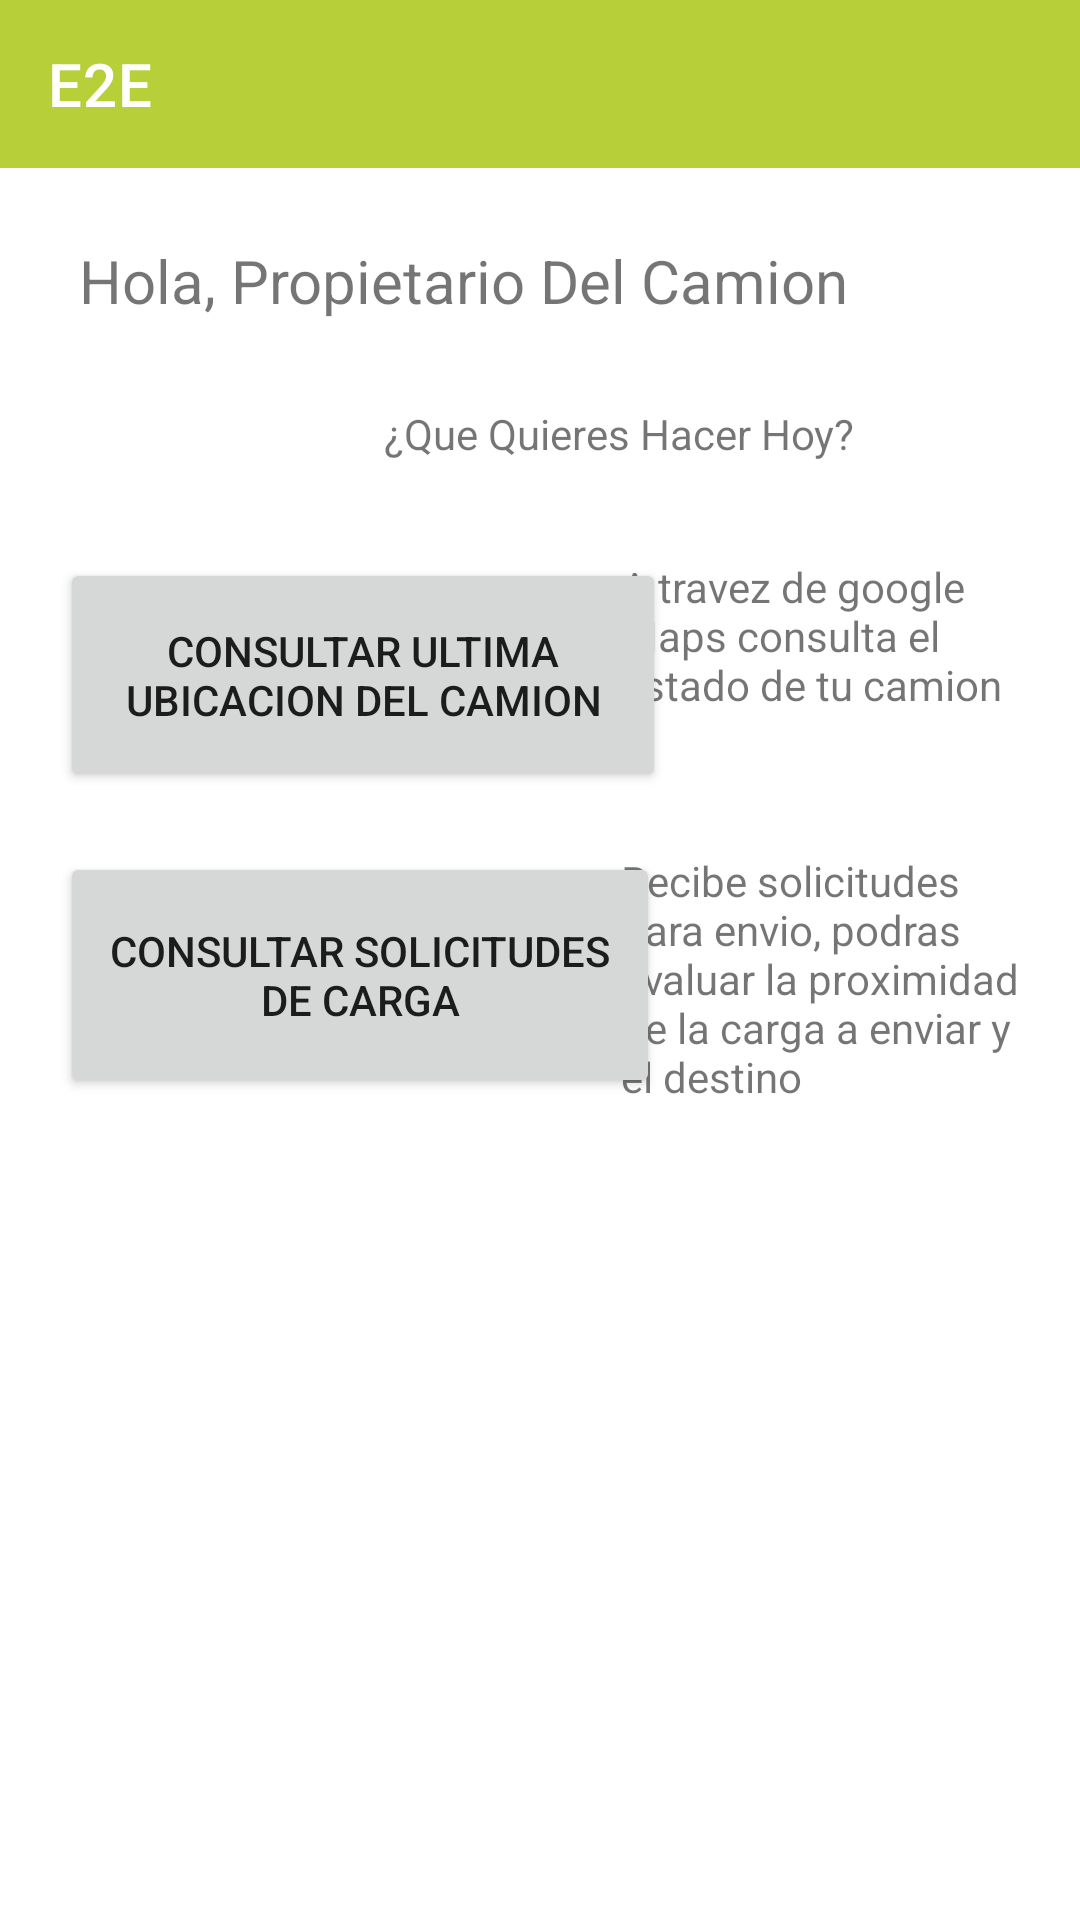

Android layout source for this screen:
<!-- AndroidManifest.xml: application theme Theme.MyFinalProyect -->
<!-- res/layout/activity_propietario_camion.xml -->
<?xml version="1.0" encoding="utf-8"?>
<androidx.constraintlayout.widget.ConstraintLayout xmlns:android="http://schemas.android.com/apk/res/android"
    xmlns:app="http://schemas.android.com/apk/res-auto"
    xmlns:tools="http://schemas.android.com/tools"
    android:layout_width="match_parent"
    android:layout_height="match_parent"
    tools:context=".PropietarioCamionActivity">

    <include
        android:id="@+id/toolbarPropietario"
        layout="@layout/toolbar"
        app:layout_constraintEnd_toEndOf="parent"
        app:layout_constraintStart_toStartOf="parent"
        app:layout_constraintTop_toTopOf="parent" />

    <TextView
        android:id="@+id/textView8"
        android:layout_width="wrap_content"
        android:layout_height="wrap_content"
        android:layout_marginStart="77dp"
        android:layout_marginLeft="77dp"
        android:layout_marginTop="80dp"
        android:layout_marginEnd="77dp"
        android:layout_marginRight="77dp"
        android:layout_marginBottom="28dp"
        android:text="Hola, Propietario Del Camion"
        android:textSize="20sp"
        app:layout_constraintBottom_toTopOf="@+id/textView9"
        app:layout_constraintEnd_toEndOf="parent"
        app:layout_constraintHorizontal_bias="1.0"
        app:layout_constraintStart_toStartOf="parent"
        app:layout_constraintTop_toTopOf="parent" />

    <TextView
        android:id="@+id/textView9"
        android:layout_width="wrap_content"
        android:layout_height="wrap_content"
        android:layout_marginStart="128dp"
        android:layout_marginLeft="128dp"
        android:layout_marginTop="28dp"
        android:text="¿Que Quieres Hacer Hoy?"
        app:layout_constraintStart_toStartOf="parent"
        app:layout_constraintTop_toBottomOf="@+id/textView8" />

    <Button
        android:id="@+id/button5"
        android:layout_width="202dp"
        android:layout_height="78dp"
        android:layout_marginStart="20dp"
        android:layout_marginLeft="20dp"
        android:layout_marginTop="32dp"
        android:layout_marginEnd="36dp"
        android:onClick="onSendMaps1"
        android:layout_marginRight="36dp"
        android:text="Consultar Ultima Ubicacion Del Camion"
        app:layout_constraintEnd_toStartOf="@+id/textView10"
        app:layout_constraintHorizontal_bias="0.0"
        app:layout_constraintStart_toStartOf="parent"
        app:layout_constraintTop_toBottomOf="@+id/textView9" />

    <Button
        android:id="@+id/button7"
        android:layout_width="200dp"
        android:layout_height="82dp"
        android:layout_marginStart="20dp"
        android:layout_marginLeft="20dp"
        android:layout_marginTop="20dp"
        android:layout_marginEnd="42dp"
        android:onClick="solicitud"
        android:layout_marginRight="42dp"
        android:text="Consultar Solicitudes De Carga"
        app:layout_constraintEnd_toStartOf="@+id/textView11"
        app:layout_constraintHorizontal_bias="0.0"
        app:layout_constraintStart_toStartOf="parent"
        app:layout_constraintTop_toBottomOf="@+id/button5" />

    <TextView
        android:id="@+id/textView10"
        android:layout_width="137dp"
        android:layout_height="70dp"
        android:layout_marginTop="32dp"
        android:layout_marginEnd="16dp"
        android:layout_marginRight="16dp"
        android:text="A travez de google Maps consulta el estado de tu camion"
        app:layout_constraintEnd_toEndOf="parent"
        app:layout_constraintTop_toBottomOf="@+id/textView9" />

    <TextView
        android:id="@+id/textView11"
        android:layout_width="137dp"
        android:layout_height="90dp"
        android:layout_marginTop="28dp"
        android:layout_marginEnd="16dp"
        android:layout_marginRight="16dp"
        android:text="Recibe solicitudes para envio, podras evaluar la proximidad de la carga a enviar y el destino"
        app:layout_constraintEnd_toEndOf="parent"
        app:layout_constraintTop_toBottomOf="@+id/textView10" />


</androidx.constraintlayout.widget.ConstraintLayout>
<!-- res/layout/toolbar.xml (included above) -->
<?xml version="1.0" encoding="utf-8"?>
<androidx.appcompat.widget.Toolbar xmlns:android="http://schemas.android.com/apk/res/android"
    android:layout_width="match_parent"
    android:layout_height="wrap_content"
    xmlns:app="http://schemas.android.com/apk/res-auto"
    android:background="#B7D039"
    app:title="E2E"
    app:titleTextColor="#FFFFFF">


</androidx.appcompat.widget.Toolbar>
<!-- resources referenced by this layout -->
<resources>
  <style name="Theme.MyFinalProyect" parent="Theme.MaterialComponents.DayNight.NoActionBar">
          
          <item name="colorPrimary">@color/purple_500</item>
          <item name="colorPrimaryVariant">@color/purple_700</item>
          <item name="colorOnPrimary">@color/white</item>
          
          <item name="colorSecondary">@color/teal_200</item>
          <item name="colorSecondaryVariant">@color/teal_700</item>
          <item name="colorOnSecondary">@color/black</item>
          
          <item name="android:statusBarColor" tools:targetApi="l">?attr/colorPrimaryVariant</item>
          
      </style>
  <!-- not gathered from this repository: default colours our renderer supplied (Android Studio template values) -->
  <color name="purple_500">#FF6200EE</color>
  <color name="purple_700">#FF3700B3</color>
  <color name="teal_200">#FF03DAC5</color>
  <color name="teal_700">#FF018786</color>
  <color name="black">#FF000000</color>
  <color name="white">#FFFFFFFF</color>
</resources>
